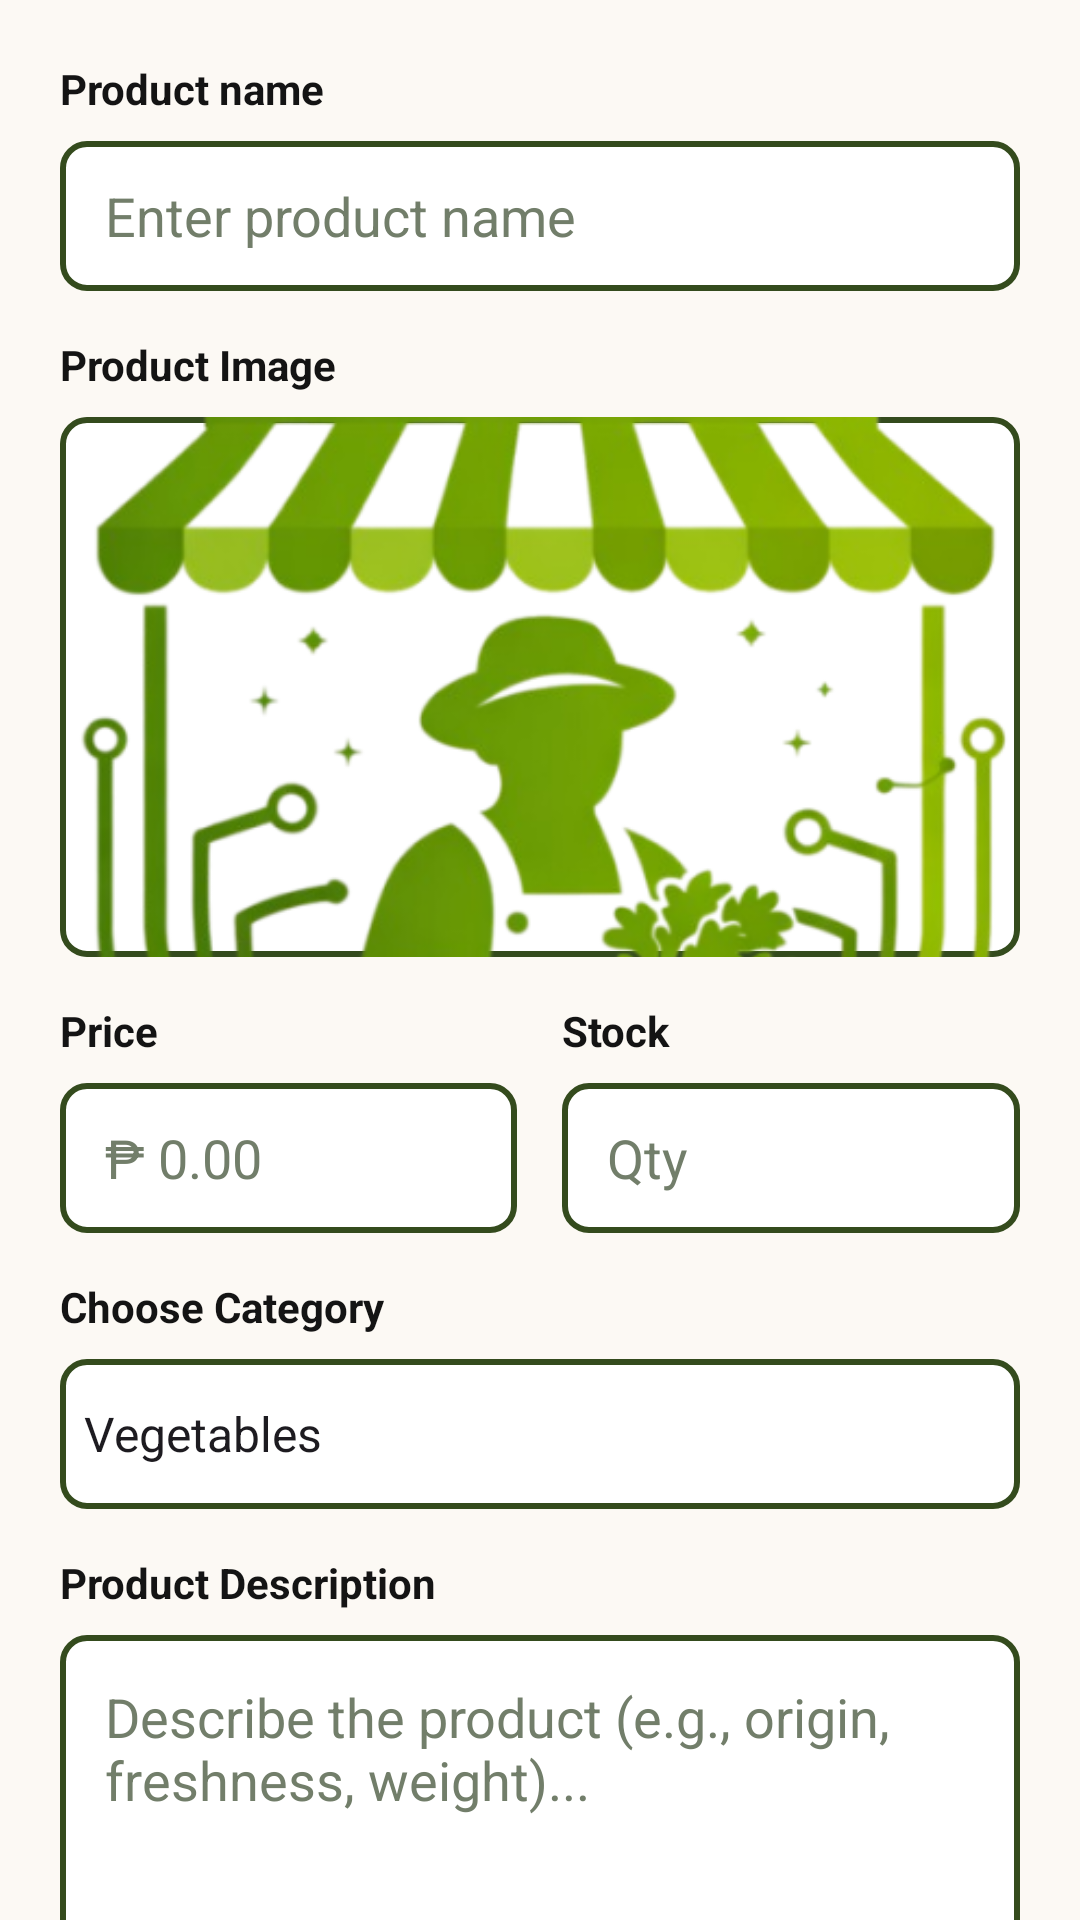

Android layout source for this screen:
<!-- AndroidManifest.xml: application theme Theme.FarmMart -->
<!-- res/layout/activity_add_product.xml -->
<?xml version="1.0" encoding="utf-8"?>
<androidx.core.widget.NestedScrollView xmlns:android="http://schemas.android.com/apk/res/android"
    android:layout_width="match_parent"
    android:layout_height="match_parent"
    android:background="@color/background">

    <LinearLayout
        android:layout_width="match_parent"
        android:layout_height="wrap_content"
        android:orientation="vertical"
        android:padding="20dp">

        <TextView
            android:layout_width="wrap_content"
            android:layout_height="wrap_content"
            android:text="Product name"
            android:textStyle="bold"
            android:textColor="#141414" />

        <EditText
            android:id="@+id/et_product_name"
            android:layout_width="match_parent"
            android:layout_height="50dp"
            android:layout_marginTop="8dp"
            android:background="@drawable/edittext_roundborder"
            android:hint="Enter product name"
            android:textColorHint="#727E6A" android:paddingHorizontal="15dp"
            android:importantForAutofill="no"
            android:inputType="text" />

        <TextView
            android:layout_width="wrap_content"
            android:layout_height="wrap_content"
            android:layout_marginTop="15dp"
            android:text="Product Image"
            android:textStyle="bold"
            android:textColor="#141414" />

        <ImageView
            android:id="@+id/img_select_product"
            android:layout_width="match_parent"
            android:layout_height="180dp"
            android:layout_marginTop="8dp"
            android:background="@drawable/edittext_roundborder"
            android:scaleType="centerCrop"
            android:src="@drawable/logo"
            android:clipToOutline="true"
            android:contentDescription="Select product image display box" />

        <LinearLayout
            android:layout_width="match_parent"
            android:layout_height="wrap_content"
            android:layout_marginTop="15dp"
            android:orientation="horizontal">

            <LinearLayout
                android:layout_width="0dp"
                android:layout_height="wrap_content"
                android:layout_weight="1"
                android:orientation="vertical">
                <TextView
                    android:layout_width="wrap_content"
                    android:layout_height="wrap_content"
                    android:text="Price"
                    android:textStyle="bold"
                    android:textColor="#141414" />
                <EditText
                    android:id="@+id/et_product_price"
                    android:layout_width="match_parent"
                    android:layout_height="50dp"
                    android:layout_marginTop="8dp"
                    android:background="@drawable/edittext_roundborder"
                    android:inputType="numberDecimal"
                    android:hint="₱ 0.00"
                    android:textColorHint="#727E6A" android:paddingHorizontal="15dp"
                    android:importantForAutofill="no" />
            </LinearLayout>

            <View
                android:layout_width="15dp"
                android:layout_height="1dp" />

            <LinearLayout
                android:layout_width="0dp"
                android:layout_height="wrap_content"
                android:layout_weight="1"
                android:orientation="vertical">
                <TextView
                    android:layout_width="wrap_content"
                    android:layout_height="wrap_content"
                    android:text="Stock"
                    android:textStyle="bold"
                    android:textColor="#141414" />
                <EditText
                    android:id="@+id/et_product_stock"
                    android:layout_width="match_parent"
                    android:layout_height="50dp"
                    android:layout_marginTop="8dp"
                    android:background="@drawable/edittext_roundborder"
                    android:inputType="number"
                    android:hint="Qty"
                    android:textColorHint="#727E6A" android:paddingHorizontal="15dp"
                    android:importantForAutofill="no" />
            </LinearLayout>
        </LinearLayout>

        <TextView
            android:layout_width="wrap_content"
            android:layout_height="wrap_content"
            android:layout_marginTop="15dp"
            android:text="Choose Category"
            android:textStyle="bold"
            android:textColor="#141414" />

        <Spinner
            android:id="@+id/spinner_category"
            android:layout_width="match_parent"
            android:layout_height="50dp"
            android:layout_marginTop="8dp"
            android:background="@drawable/edittext_roundborder"
            android:entries="@array/product_categories" />

        <TextView
            android:layout_width="wrap_content"
            android:layout_height="wrap_content"
            android:layout_marginTop="15dp"
            android:text="Product Description"
            android:textStyle="bold"
            android:textColor="#141414" />

        <EditText
            android:id="@+id/et_product_description"
            android:layout_width="match_parent"
            android:layout_height="120dp"
            android:layout_marginTop="8dp"
            android:background="@drawable/edittext_roundborder"
            android:gravity="top"
            android:hint="Describe the product (e.g., origin, freshness, weight)..."
            android:textColorHint="#727E6A" android:padding="15dp"
            android:inputType="textMultiLine"
            android:importantForAutofill="no" />

        <androidx.appcompat.widget.AppCompatButton
            android:id="@+id/btn_save_product"
            android:layout_width="match_parent"
            android:layout_height="50dp"
            android:layout_marginTop="30dp"
            android:layout_marginBottom="10dp"
            android:background="@drawable/capsule_button_background"
            android:text="+ ADD PRODUCT"
            android:textColor="@color/white"
            android:textStyle="bold"
            android:textSize="14sp"
            android:textAllCaps="false" />

    </LinearLayout>
</androidx.core.widget.NestedScrollView>
<!-- resources referenced by this layout -->
<resources>
  <string-array name="product_categories">
          <item>Vegetables</item>
          <item>Fruits</item>
          <item>Rice</item>
          <item>Egg</item>
      </string-array>
  <color name="background">#FCF9F4</color>
  <color name="white">#FFFFFFFF</color>
  <!-- drawable capsule_button_background (drawable) -->
  <?xml version="1.0" encoding="utf-8"?>
  <shape xmlns:android="http://schemas.android.com/apk/res/android"
      android:shape="rectangle">
  
      <solid android:color="#435334" />
  
      <corners android:radius="100dp" />
  </shape>
  <!-- drawable edittext_roundborder (drawable) -->
  <shape xmlns:android="http://schemas.android.com/apk/res/android">
      
      <solid android:color="#FFFFFF" />
  
      
      <stroke
          android:width="2dp"
          android:color="#344B1D" />
  
      
      <corners android:radius="8dp" />
  </shape>
  <!-- drawable logo: png bitmap (drawable, 164306 bytes) -->
  <style name="Theme.FarmMart" parent="Base.Theme.FarmMart" />
  <style name="Base.Theme.FarmMart" parent="Theme.Material3.DayNight.NoActionBar">
          
          
      </style>
</resources>
